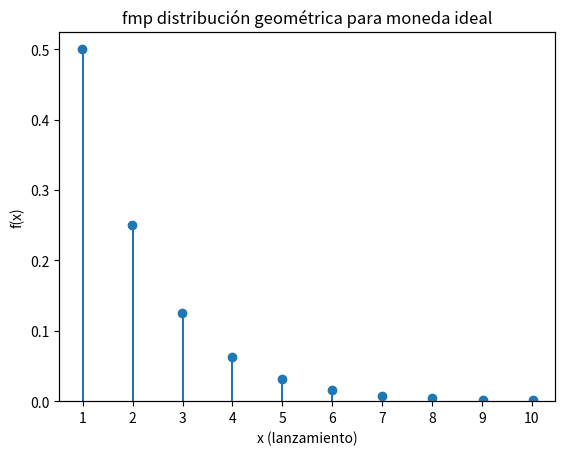
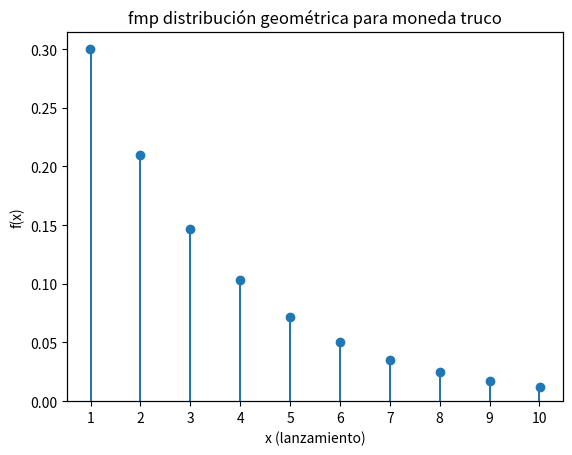

Source code (Python) for these figures, in order:
import matplotlib.pyplot as plt
import numpy as np
from math import sqrt
    
def fmp_geometrica(p, x):
    res = p*((1-p)**(x-1))
    return res

def media_geometrica(p):
    res = 1/p
    return res

def varianza_geometrica(p):
    res = (1-p)/p**2
    return res
    
X_geo_ideal = []
X_geo_truco = []
lanzamientos = 10

#MONEDA IDEAL
p = 0.5
#Recordar que no existe X = 0
for x in range(1, lanzamientos+1):
    X_geo_ideal.append(fmp_geometrica(p, x))
#Prints de moneda ideal    
cont=1
print("\nFPM moneda ideal distribución geométrica")
for x in X_geo_ideal:
    print("P( X =", cont, ") = f(", cont, ") =", x)
    cont = cont+1
print("Media: ", media_geometrica(p))
print("Varianza: ", varianza_geometrica(p))  
print("Desviación estándar: ", sqrt(varianza_geometrica(p)))    

#MONEDA TRUCO
p = 0.3
#Recordar que no existe X = 0
for x in range(1, lanzamientos+1):
    X_geo_truco.append(fmp_geometrica(p, x))    
#Prints de moneda truco
cont = 1
print("\nFPM moneda truco distribución geométrica")
for x in X_geo_truco:
    print("P( X =", cont, ") = f(", cont, ") =", x)
    cont = cont+1
print("Media: ", media_geometrica(p))
print("Varianza: ", varianza_geometrica(p))  
print("Desviación estándar: ", sqrt(varianza_geometrica(p)))  

# Graficamos para moneda ideal
ejex = np.arange(1, lanzamientos+1)
fig = plt.figure()
host = fig.add_subplot()
par = host.twiny()

host.bar(ejex, X_geo_ideal, width=0.04)   #puntos de gráfico
par.scatter(ejex, X_geo_ideal)            #barras de gráfico
par.axes.get_xaxis().set_ticks([])
host.locator_params(axis="x", nbins=lanzamientos)
host.set_title("fmp distribución geométrica para moneda ideal")
host.set_xlabel("x (lanzamiento)")
host.set_ylabel("f(x)")

# Graficamos para moneda truco
ejex = np.arange(1, lanzamientos+1)
fig = plt.figure()
host = fig.add_subplot()
par = host.twiny()

host.bar(ejex, X_geo_truco, width=0.04)
par.scatter(ejex, X_geo_truco)
par.axes.get_xaxis().set_ticks([])
host.locator_params(axis="x", nbins=lanzamientos)
host.set_title("fmp distribución geométrica para moneda truco")
host.set_xlabel("x (lanzamiento)")
host.set_ylabel("f(x)")

plt.show()